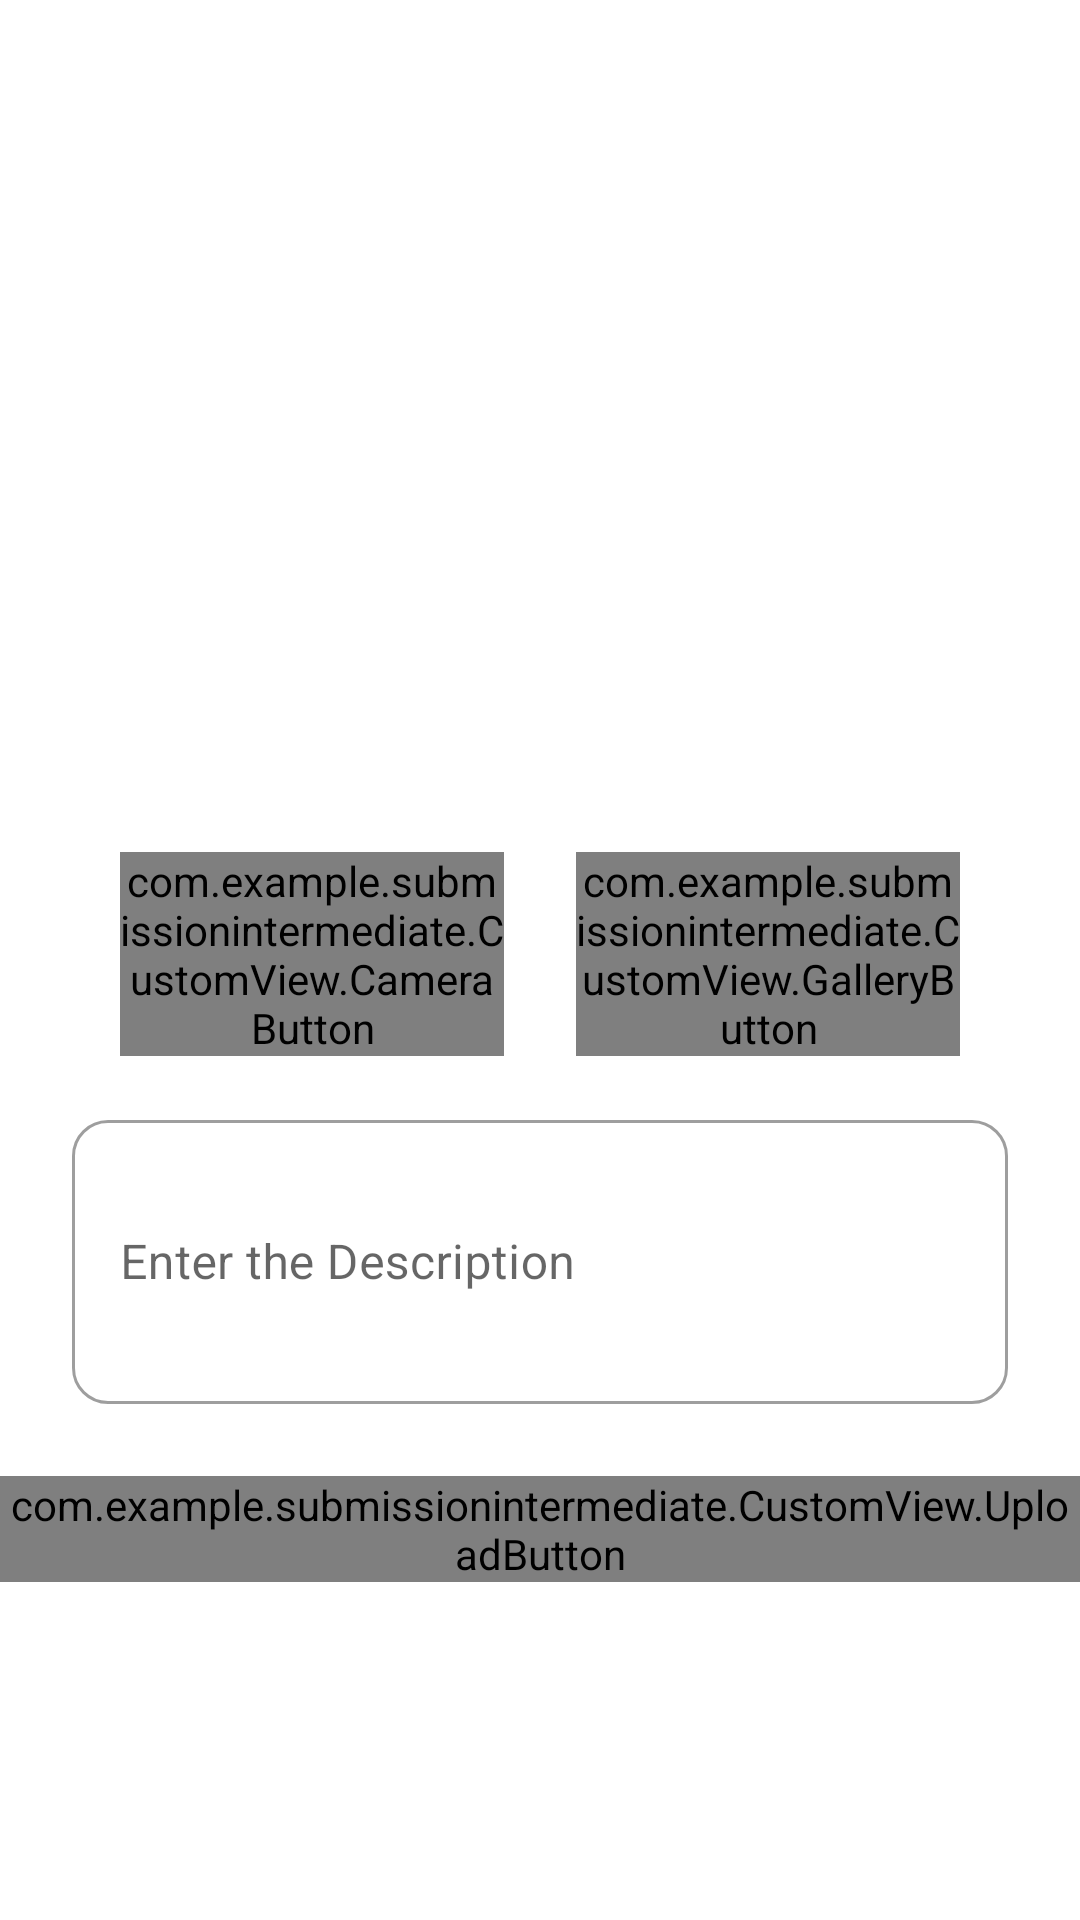

Reconstruct the res/layout file that produces this screen, plus the resources it refers to.
<!-- AndroidManifest.xml: application theme Theme.SubmissionIntermediate -->
<!-- res/layout/activity_new_story.xml -->
<?xml version="1.0" encoding="utf-8"?>
<ScrollView xmlns:app="http://schemas.android.com/apk/res-auto"
    xmlns:tools="http://schemas.android.com/tools"
    xmlns:android="http://schemas.android.com/apk/res/android"
    android:layout_width="match_parent"
    android:layout_height="match_parent"
    tools:context=".NewStory.NewStoryActivity">
<androidx.constraintlayout.widget.ConstraintLayout xmlns:android="http://schemas.android.com/apk/res/android"
    android:layout_width="match_parent"
    android:layout_height="match_parent">

    <ImageView
        android:id="@+id/previewImage"
        android:layout_width="0dp"
        android:layout_height="250dp"
        android:layout_marginTop="18dp"
        android:layout_marginStart="24dp"
        android:layout_marginEnd="24dp"
        app:layout_constraintTop_toTopOf="parent"
        app:layout_constraintStart_toStartOf="parent"
        app:layout_constraintEnd_toEndOf="parent"
        android:src="@drawable/ic_place_holder"/>

<com.example.submissionintermediate.CustomView.CameraButton
    android:id="@+id/btn_camera"
    android:layout_width="0dp"
    android:layout_height="wrap_content"
    app:layout_constraintStart_toStartOf="@id/previewImage"
    app:layout_constraintTop_toBottomOf="@id/previewImage"
    app:layout_constraintEnd_toStartOf="@id/btn_gallery"
    android:layout_marginTop="16dp"
    android:layout_marginStart="16dp"
    android:layout_marginEnd="12dp"/>

    <com.example.submissionintermediate.CustomView.GalleryButton
        android:id="@+id/btn_gallery"
        android:layout_width="0dp"
        android:layout_height="wrap_content"
        app:layout_constraintStart_toEndOf="@id/btn_camera"
        app:layout_constraintTop_toBottomOf="@id/previewImage"
        app:layout_constraintEnd_toEndOf="@id/previewImage"
        android:layout_marginStart="12dp"
        android:layout_marginEnd="16dp"
        android:layout_marginTop="16dp"/>

    <com.google.android.material.textfield.TextInputLayout
        android:id="@+id/desc_layout"
        style="@style/Widget.MaterialComponents.TextInputLayout.OutlinedBox"
        android:layout_width="0dp"
        android:layout_height="100dp"
        app:layout_constraintTop_toBottomOf="@id/btn_camera"
        app:layout_constraintStart_toStartOf="@id/previewImage"
        app:layout_constraintEnd_toEndOf="@id/previewImage"
        app:boxCornerRadiusTopStart="12dp"
        app:boxCornerRadiusBottomStart="12dp"
        app:boxCornerRadiusBottomEnd="12dp"
        app:boxCornerRadiusTopEnd="12dp"
        android:layout_marginTop="16dp">

        <com.google.android.material.textfield.TextInputEditText
            android:id="@+id/edt_description"
            android:layout_width="match_parent"
            android:layout_height="match_parent"
            android:hint="@string/desc_hint"
            android:lines="5"
            android:inputType="text"/>

    </com.google.android.material.textfield.TextInputLayout>

    <com.example.submissionintermediate.CustomView.UploadButton

        android:id="@+id/btn_upload"
        android:layout_width="wrap_content"
        android:layout_height="wrap_content"
        app:layout_constraintTop_toBottomOf="@id/desc_layout"
        app:layout_constraintStart_toStartOf="parent"
        app:layout_constraintEnd_toEndOf="parent"
        android:layout_marginTop="24dp"/>

    <ProgressBar
        android:id="@+id/pb_main"
        android:layout_width="wrap_content"
        android:layout_height="wrap_content"
        style="?android:attr/progressBarStyle"
        app:layout_constraintBottom_toBottomOf="parent"
        app:layout_constraintTop_toTopOf="parent"
        app:layout_constraintStart_toStartOf="parent"
        app:layout_constraintEnd_toEndOf="parent"
        android:visibility="invisible"/>


</androidx.constraintlayout.widget.ConstraintLayout>
    </ScrollView>
<!-- resources referenced by this layout -->
<resources>
  <string name="desc_hint">Enter the Description</string>
  <style name="Theme.SubmissionIntermediate" parent="Theme.MaterialComponents.DayNight.DarkActionBar">
          
          <item name="colorPrimary">@color/purple_500</item>
          <item name="colorPrimaryVariant">@color/purple_700</item>
          <item name="colorOnPrimary">@color/white</item>
          
          <item name="colorSecondary">@color/teal_200</item>
          <item name="colorSecondaryVariant">@color/teal_700</item>
          <item name="colorOnSecondary">@color/black</item>
          
          <item name="android:statusBarColor" tools:targetApi="l">?attr/colorPrimaryVariant</item>
          
  
          <item name="android:windowActivityTransitions">true</item>
          <item name="android:windowEnterTransition">@android:transition/explode</item>
          <item name="android:windowExitTransition">@android:transition/explode</item>
      </style>
  <color name="purple_500">#FF6200EE</color>
  <color name="purple_700">#FF3700B3</color>
  <color name="white">#FFFFFFFF</color>
  <color name="teal_200">#FF03DAC5</color>
  <color name="teal_700">#FF018786</color>
  <color name="black">#FF000000</color>
</resources>
